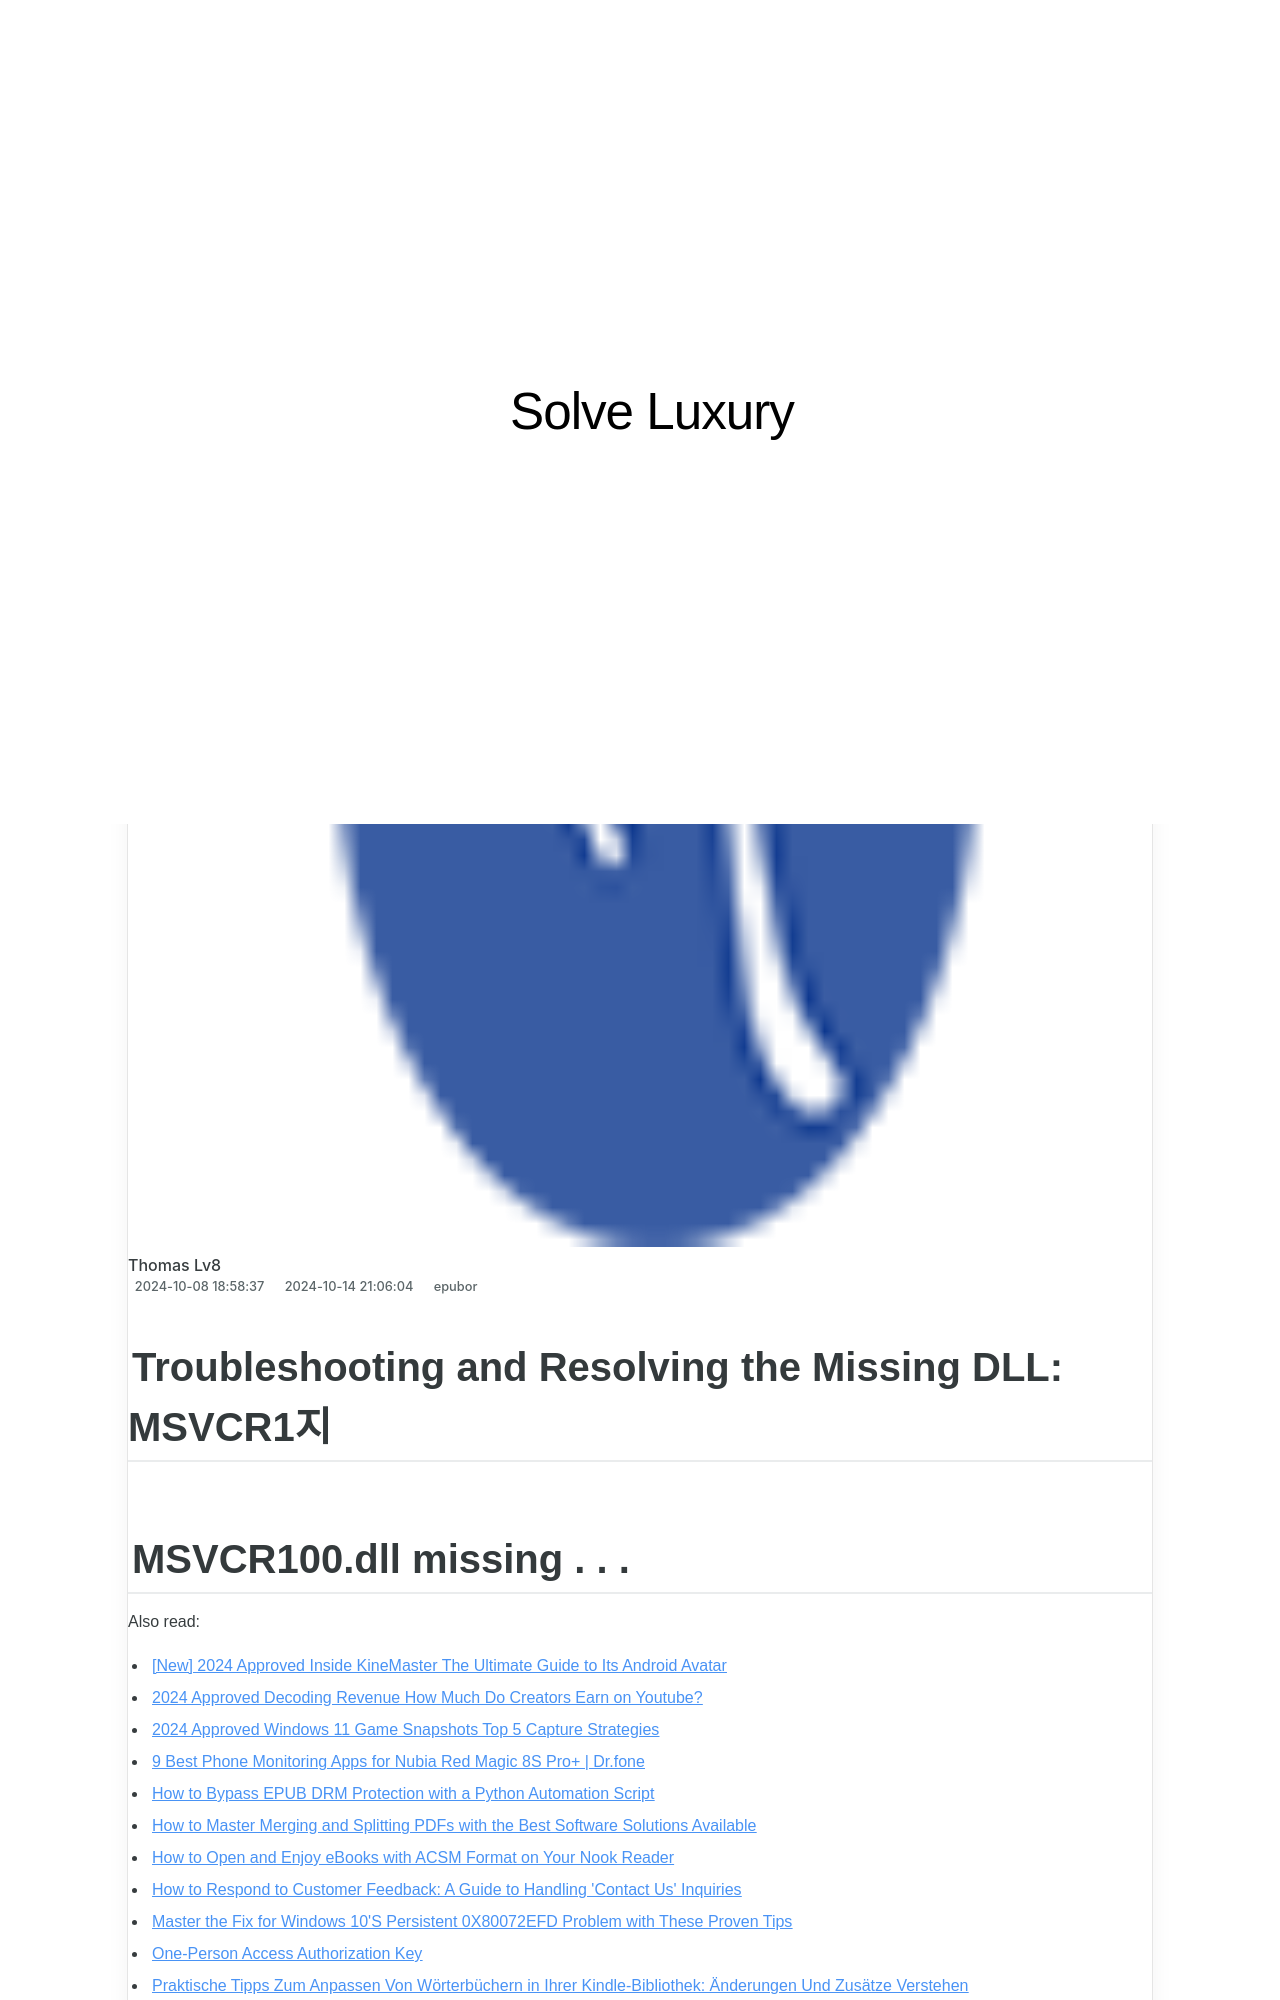

repository: techidaily/site-solve-luxury · page: troubleshooting-and-resolving-the-missing-dll-msvcr1/index.html · generator: jekyll

---
title: "Troubleshooting and Resolving the Missing DLL: MSVCR1지"
date: 2024-10-08T18:58:37.220Z
updated: 2024-10-14T21:06:04.608Z
categories:
  - epubor
thumbnail: https://thmb.techidaily.com/efac51dfc7513f6e62279e66dd7376ce64f0f15cd255e5dc5db28c7cff1f9e3c.jpg
---

## Troubleshooting and Resolving the Missing DLL: MSVCR1지
